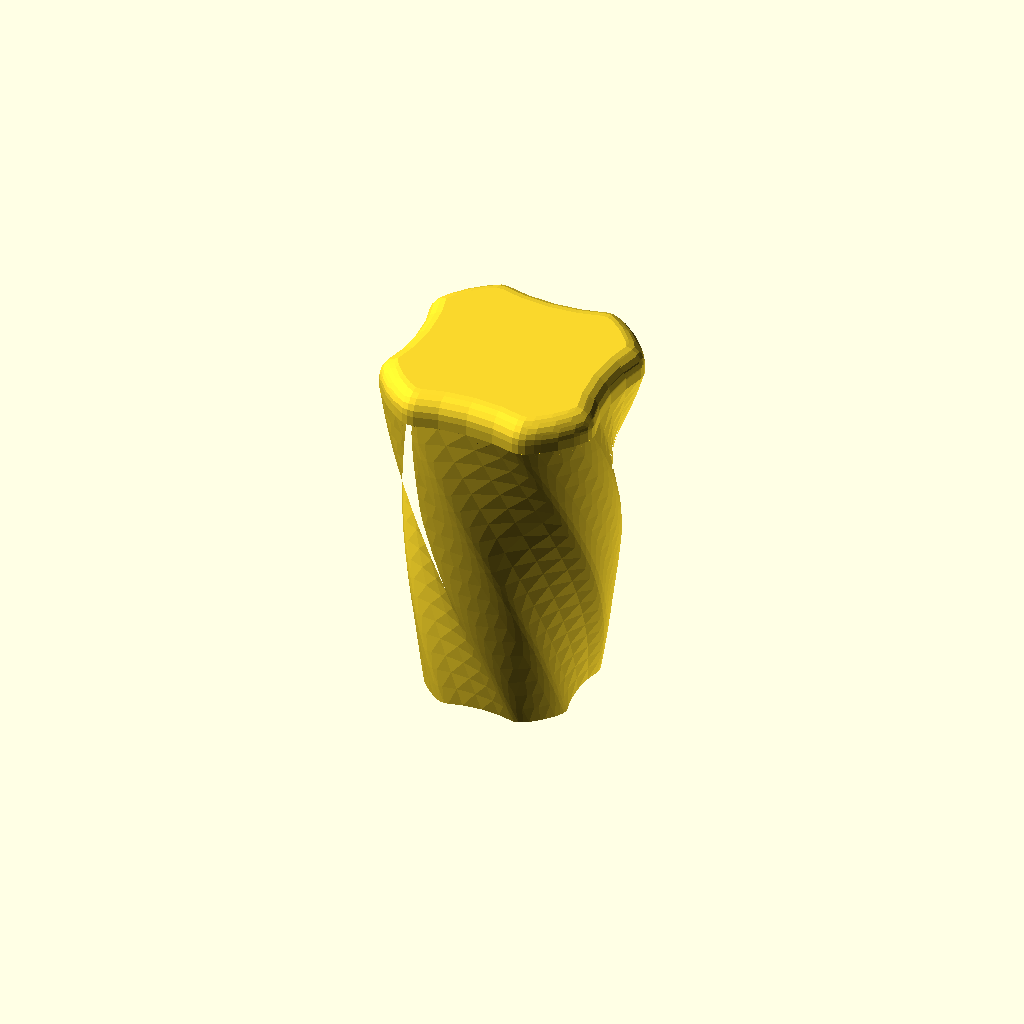
Cell 1: rendered with the file's own defaults.
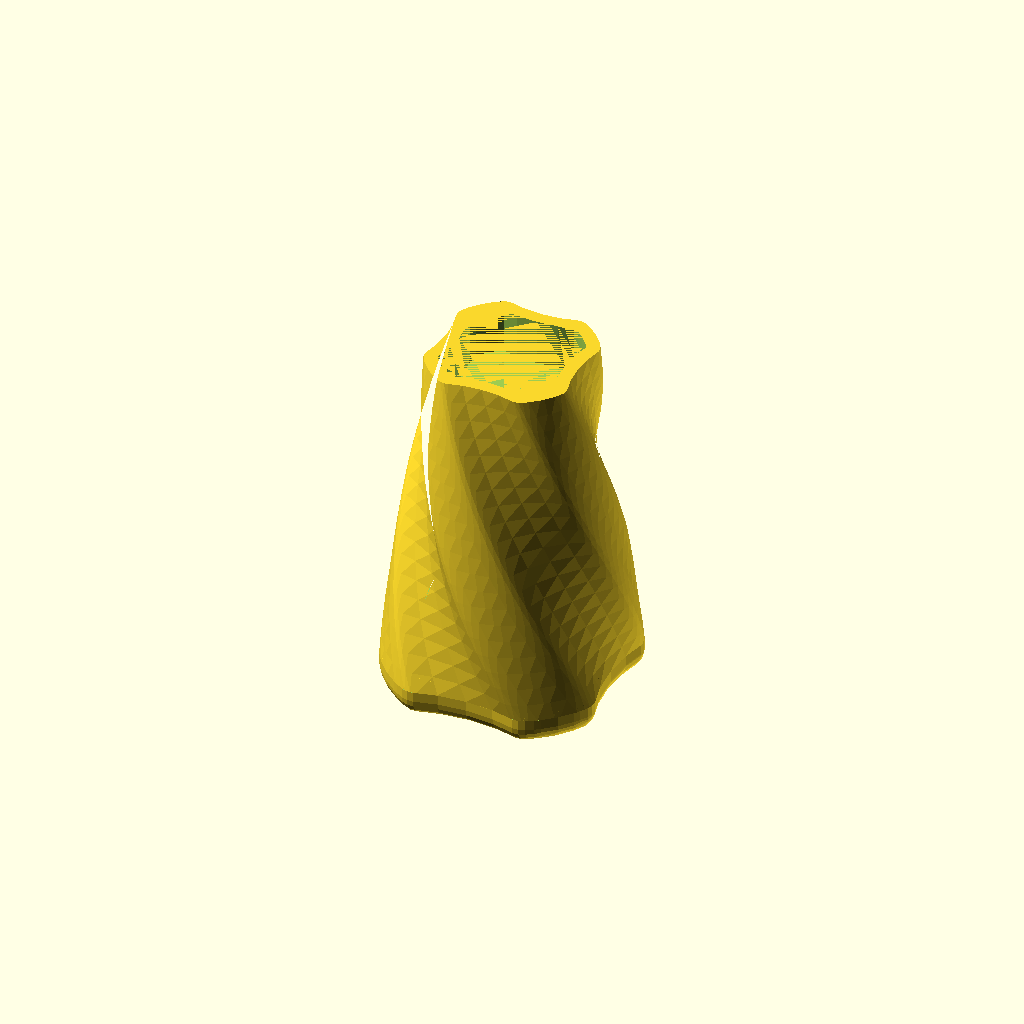
Cell 2: Flip = "yes" (everything else at default).
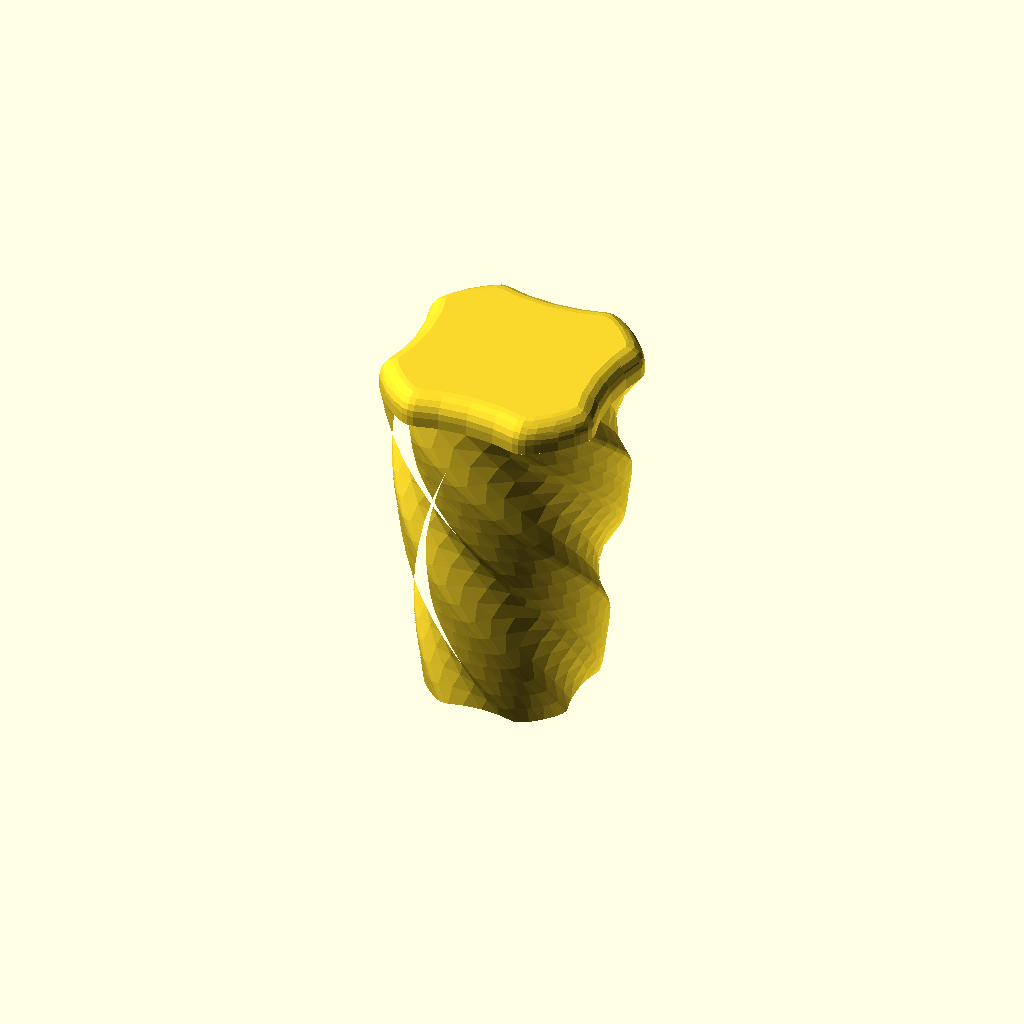
Cell 3 — Twist set to 180, the other parameters unchanged.
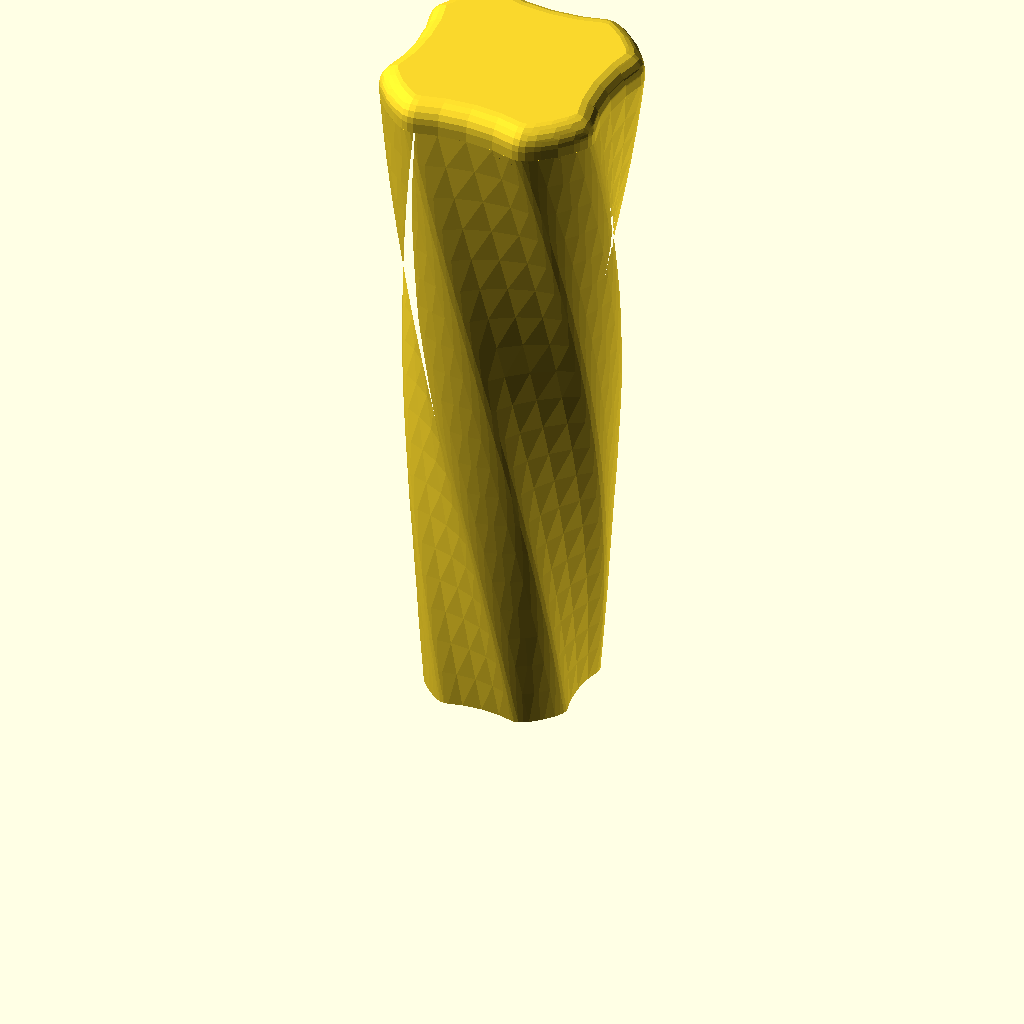
Cell 4 — Height set to 100, the other parameters unchanged.
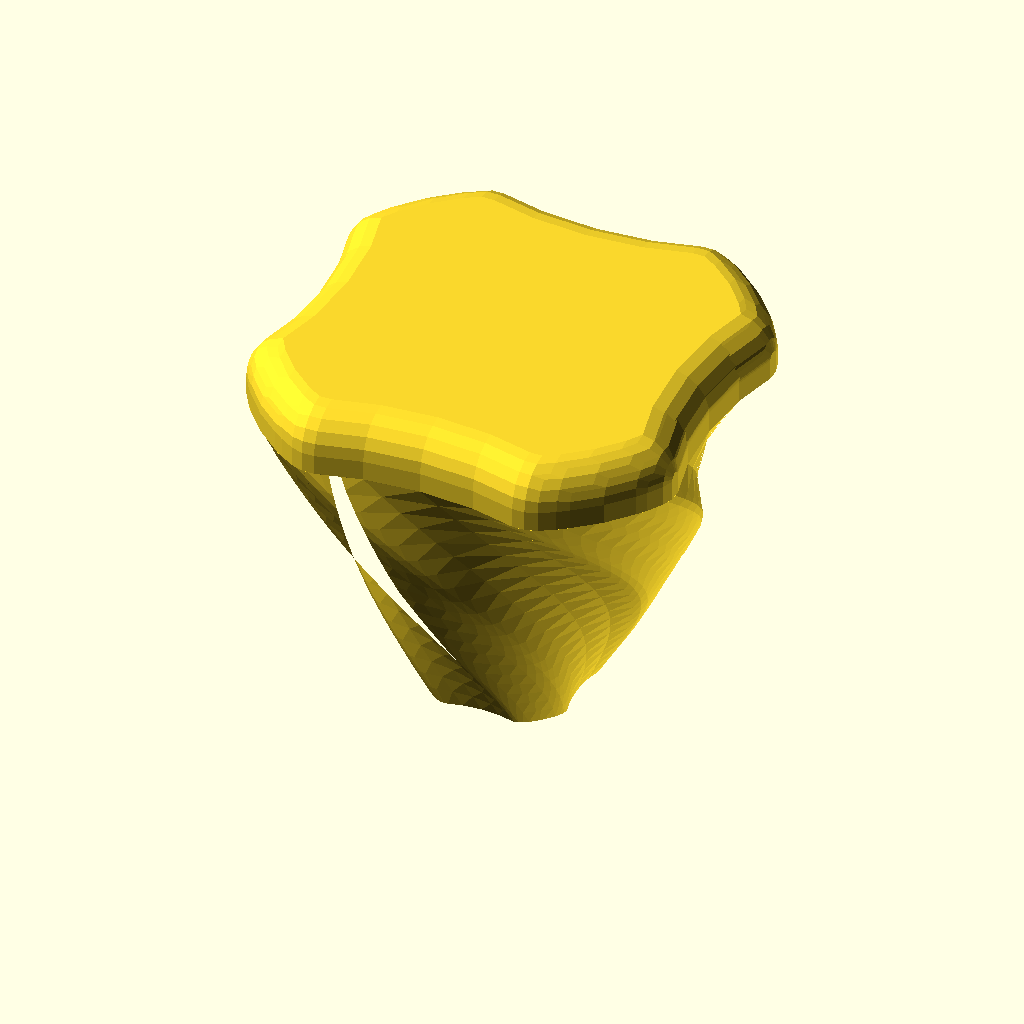
Cell 5 — Scale_top set to 3, the other parameters unchanged.
One fixed orthographic camera (rotation 55°, 0°, 25°; colour scheme Cornfield) for every cell.
The OpenSCAD source (inputs/thingiverse/files/thing-1468426/files/gopro-wrench.scad):

//
Twist  = 90;                // default "90"
//Height in mm
Height = 50;                // default "50"

Scale_top = 1.5;            // default "1.5"
//Flip the model for printing
Flip="no";                  // [yes:yes,no:no]
//

/* [Hidden] */

//Increase number of facets for a smoother model
Facets = 20;                // default "20"

in=25.4;
$fn=Facets;

hyp=15.7;
r1=20;
d1=20.3+.025*in;
indim=7.5+.025*in;
height_pocket = 7;

r2=2;
t1=1;

if (Flip=="yes")
{
    translate([0,0,Height+(t1+r2)*Scale_top])
    rotate([180,0,0])
        wrench();
} 
else
{
    wrench();
}
/*
difference()
{
    wrench();
    rotate([0,0,45])
    {
        translate([0,0,50+r2*1.5+t1*1.5-1])
        linear_extrude(1)
        {
            translate([0, 2.8,0]) text(size=6,"New",halign="center");
            translate([0,-4.2,0]) text(size=6,"Dorkee",halign="center");
        }
    }
}
*/

module wrench()
{
    difference()
    {
        linear_extrude(height=Height, scale=Scale_top, slices=20, twist=Twist)
        {
            minkowski()
            {
                profile();
                circle(r=r2);
            } 
        }
        linear_extrude(height=height_pocket, scale=1, slices=20, twist=0)
        {
            profile(); 
        }
        
        translate([0,0,7])
        linear_extrude(height=height_pocket, scale=.1, slices=20, twist=0)
        {
            $fn=40;
            profile(); 
        }
        
    }
    
    translate([0,0,Height])

    // Make the top of the wrench rounded
    //color("blue")
    
    difference()
    {
        scale(Scale_top)
        minkowski()
        {
            rotate(-Twist) linear_extrude(t1) profile();
            rotate([0,90,0])sphere(r=r2);
        }
        translate([0,0,-Height])cube([Height*2,Height*2,Height*2],center=true);
        
    }
    
}

module profile()
{

    $fn = max(40,Facets);
    difference()
    {
        circle(d=d1);
        union()
        {
            translate([  r1+indim ,  0        ,0]) circle(r=r1,h=height_pocket);
            translate([-(r1+indim),  0        ,0]) circle(r=r1,h=height_pocket);
            translate([  0        , (r1+indim),0]) circle(r=r1,h=height_pocket);
            translate([  0        ,-(r1+indim),0]) circle(r=r1,h=height_pocket);
        }
    }
}
Customizer parameters (derived from the source; name, type, default, range or options):
Twist: number, default 90
Height: number, default 50
Scale_top: number, default 1.5
Flip: string, default "no", options "yes", "no"
